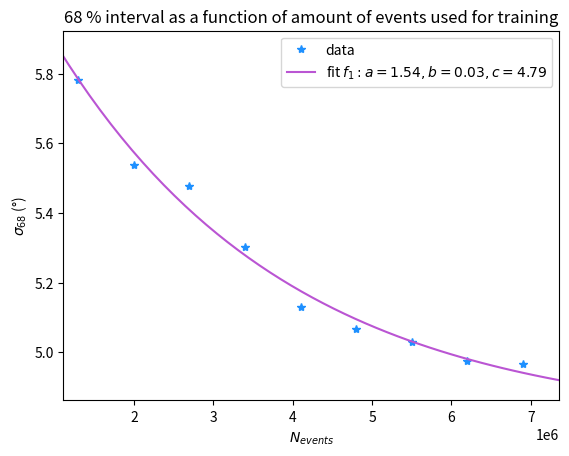

Reproduce this figure in Python. (Note: this script raises an exception after producing the figure.)
import matplotlib.pyplot as plt
from scipy.optimize import curve_fit
import numpy as np

def func(x, a, b, c):
    return a * np.exp(-b * x) + c

xdata = np.array([13,20,27,34,41,48,55,62,69])
ydata = np.array([5.78294302048375, 5.536536960607981,5.477343847916859,5.3015912532488505,5.13099465488776,5.064981321840298,5.030092188335547,4.975724885775932,4.966869553371193])

plt.plot(xdata * 10**5, ydata, 'b*', label='data', color="dodgerblue")

popt, pcov = curve_fit(func, xdata, ydata)
popt

x_fit = np.linspace(0.8*min(xdata), 1.1*max(xdata))

plt.plot(x_fit * 10**5, func(x_fit, *popt), '-', color="mediumorchid",
         label=r'fit $ f_1: a=%5.2f, b=%5.2f, c=%5.2f$' % tuple(popt))

plt.xlabel(r'$N_{events}$')
plt.ylabel(r'$\sigma_{68}$ (°)')
plt.title("68 % interval as a function of amount of events used for training")
plt.xlim([11.1 * 10**5, 73.6 * 10**5])
plt.legend()
plt.savefig('plots/F4_sigma68_overNevents.eps', format='eps')
# plt.show()
